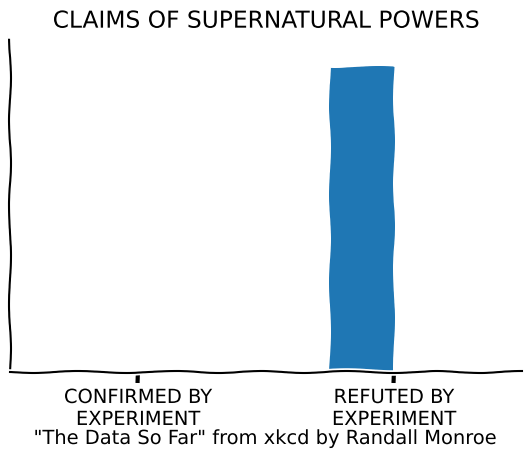

Here is the Python script that generated this plot:
"""
Example taken from http://matplotlib.org/1.5.0/examples/showcase/xkcd.html
"""

import matplotlib.pyplot as plt
import numpy as np

with plt.xkcd():
    # Based on "The Data So Far" from XKCD by Randall Monroe
    # http://xkcd.com/373/

    fig = plt.figure()
    ax = fig.add_axes((0.1, 0.2, 0.8, 0.7))
    ax.bar([-0.125, 1.0 - 0.125], [0, 100], 0.25)
    ax.spines['right'].set_color('none')
    ax.spines['top'].set_color('none')
    ax.xaxis.set_ticks_position('bottom')
    ax.set_xticks([0, 1])
    ax.set_xlim([-0.5, 1.5])
    ax.set_ylim([0, 110])
    ax.set_xticklabels(['CONFIRMED BY\nEXPERIMENT', 'REFUTED BY\nEXPERIMENT'])
    plt.yticks([])

    plt.title("CLAIMS OF SUPERNATURAL POWERS")

    fig.text(
        0.5, 0.05,
        '"The Data So Far" from xkcd by Randall Monroe',
        ha='center')

plt.show()
